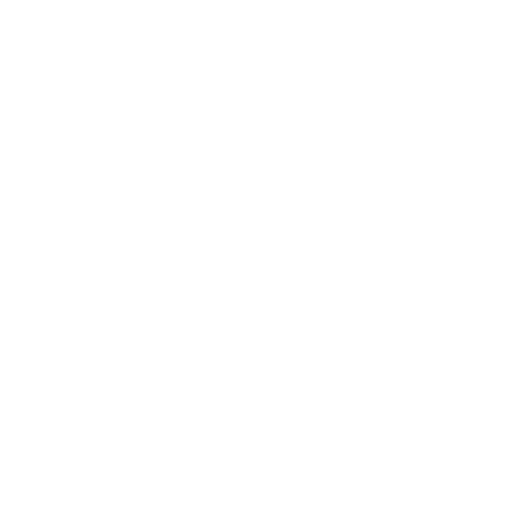
t = 0.00 s
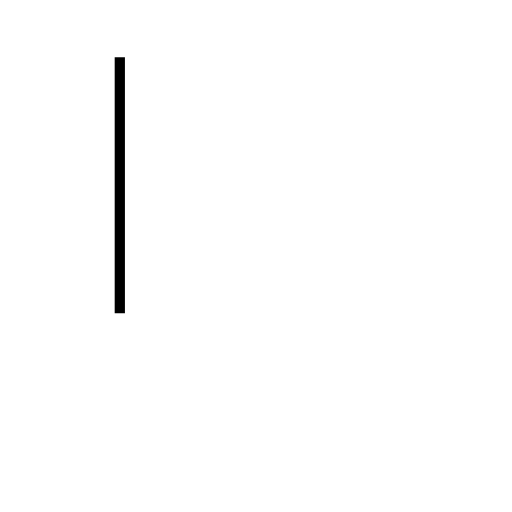
t = 0.75 s
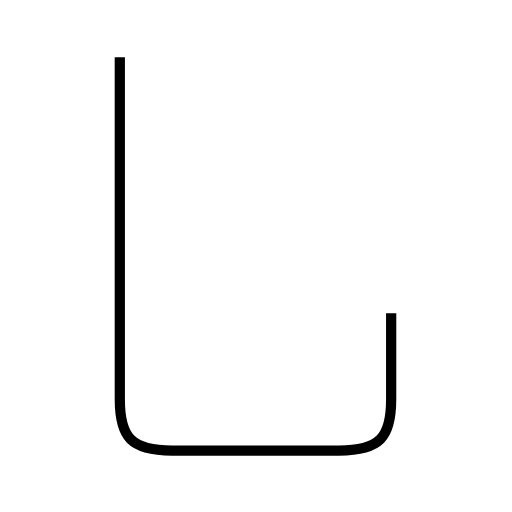
t = 2.25 s
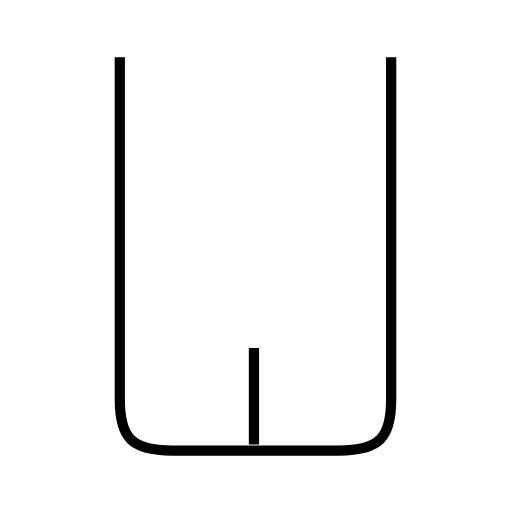
t = 3.28 s
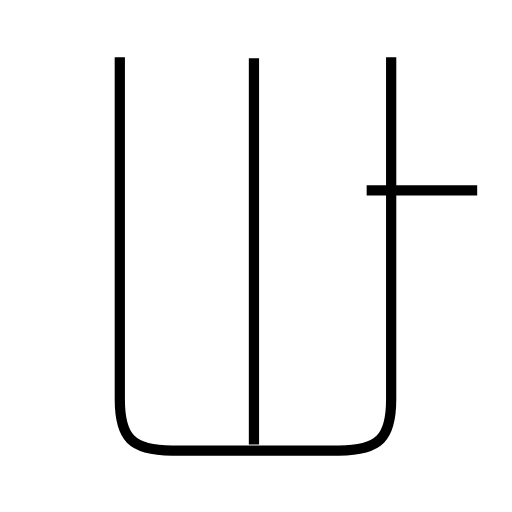
t = 4.45 s
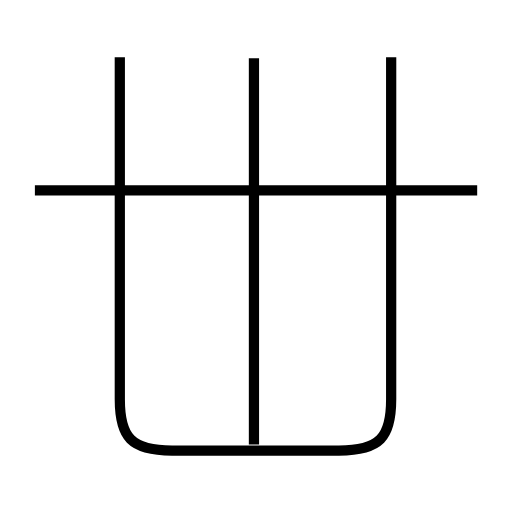
t = 5.43 s

The animated SVG that drew these frames (rendered in a browser with its animation timeline set to each time). Animation: 3 SMIL elements (animate=3); one cycle of 5.43 s.

<?xml version='1.0' encoding='utf-8'?>
<svg viewBox="0.0 -6.0 50.0 50.0" version="1.1" xmlns="http://www.w3.org/2000/svg"><rect x="-1000" y="-1000" width="2000" height="2000" stroke="white" fill="white" /><g style="fill:none;stroke:#000000;stroke-width:1"><path d="M 11.7 -38.4 L 11.7 -5.0 C 11.7 -1.3 12.8 0.0 16.8 0.0 L 33.1 0.0 C 37.1 0.0 38.2 -1.3 38.2 -5.0 L 38.2 -38.4 " transform="translate(0.0 38.0)" stroke-dasharray="99.97372990693958" stroke-dashoffset="99.97372990693958"><animate attributeName="stroke-dashoffset" from="99.97372990693958" to="0" dur="2.999211897208187s" begin="0s; anim_end.end" fill="freeze" id="anim0" /></path><path d="M 24.8 -0.6 L 24.8 -38.3 " transform="translate(0.0 38.0)" stroke-dasharray="37.699999999999996" stroke-dashoffset="37.699999999999996"><animate attributeName="stroke-dashoffset" from="37.699999999999996" to="0" dur="1.1309999999999998s" begin="anim0.end" fill="freeze" id="anim1" /></path><path d="M 46.6 -25.4 L 3.4 -25.4" transform="translate(0.0 38.0)" stroke-dasharray="43.2" stroke-dashoffset="43.2"><animate attributeName="stroke-dashoffset" from="43.2" to="0" dur="1.296s" begin="anim1.end" fill="freeze" id="anim_end" /></path></g></svg>
